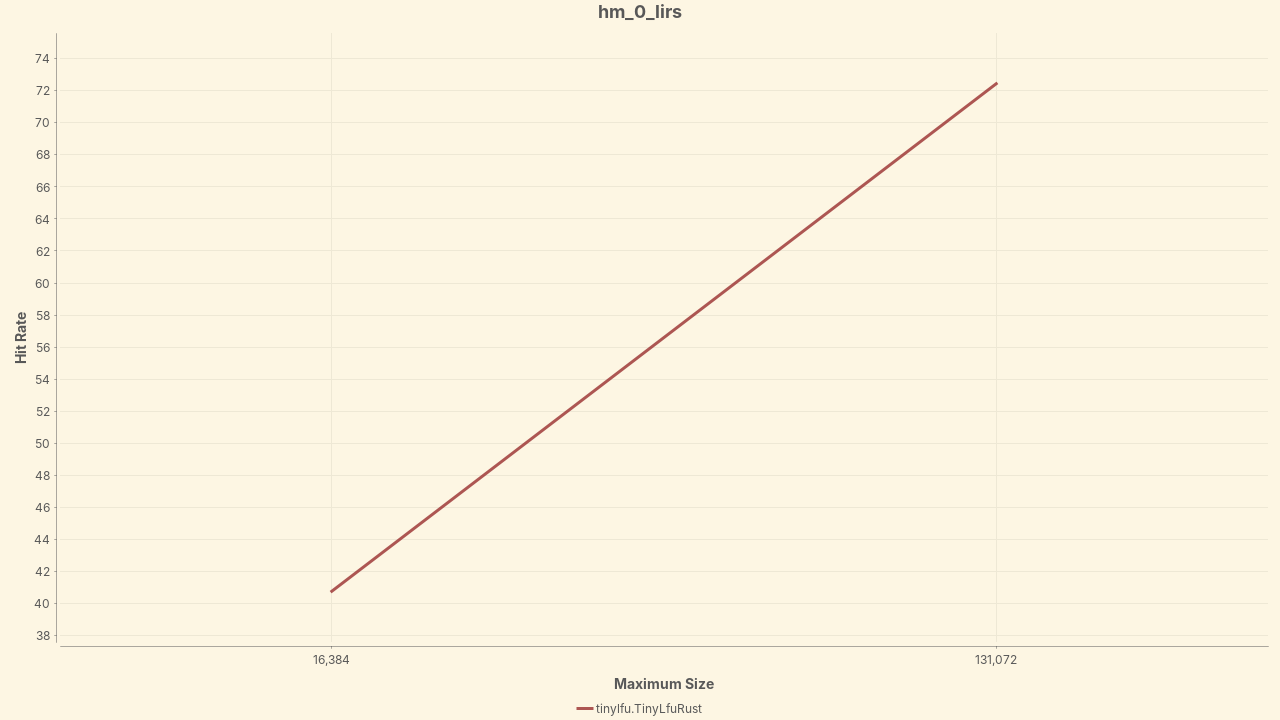

Source data for this figure (header and first rows):
Policy, 16,384, 131,072
tinylfu.TinyLfuRust, 40.76, 72.44
